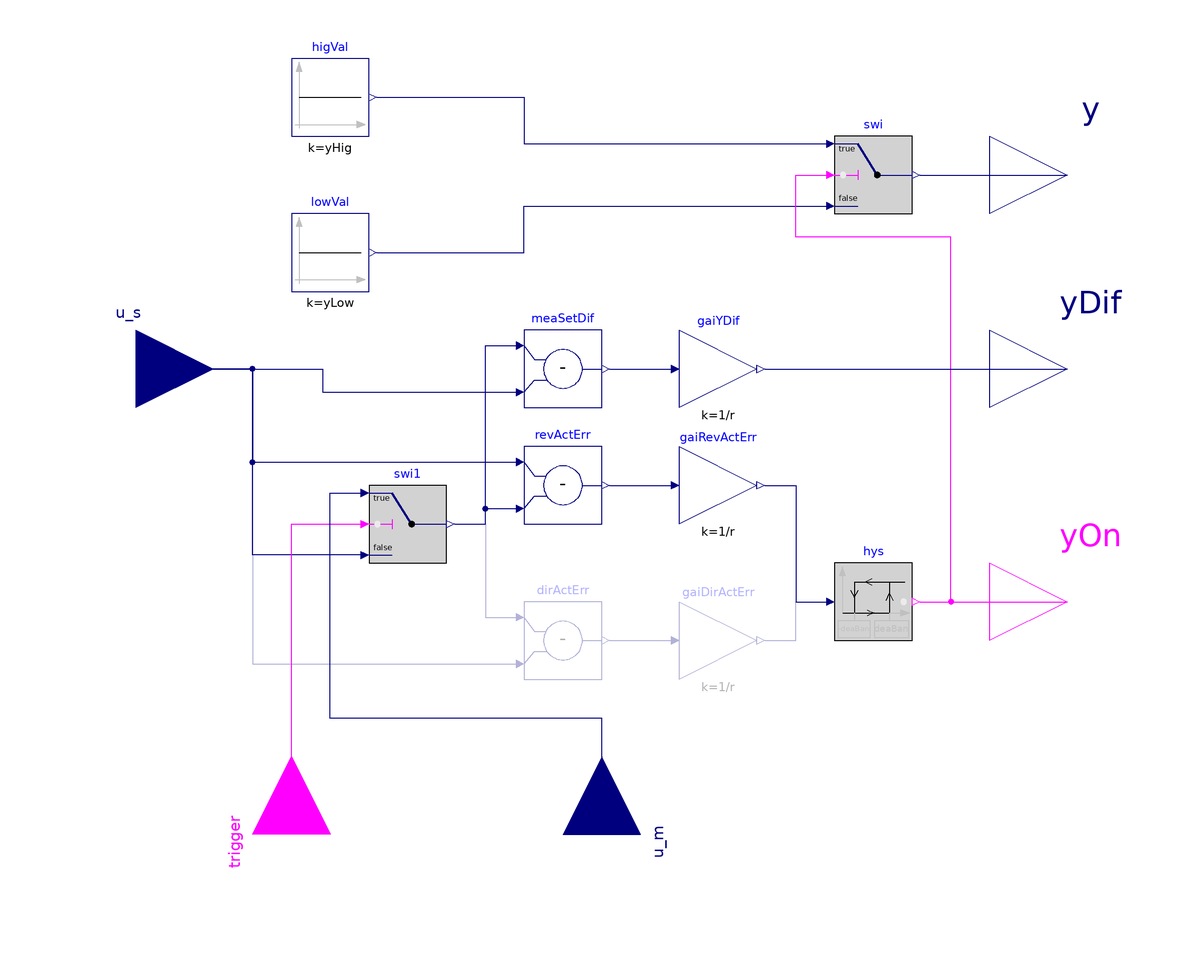

The component connection diagram of the Modelica model below, drawn from its own Placement and Line annotations.

block Controller
  "Output relay signals for tuning PID controllers"
  parameter Real r(min=100*BuildingsLite.Controls.OBC.CDL.Constants.eps) = 1
    "Typical range of control error, used for scaling the control error";
  parameter Real yHig(
    final min=1E-6)
    "Higher value for the relay output";
  parameter Real yLow(
    final min=1E-6,
    final max=yHig)
    "Lower value for the relay output";
  parameter Real deaBan(min=1E-6)
    "Deadband for holding the relay output";
  parameter Boolean reverseActing=true
    "Set to true for reverse acting, or false for direct acting control action";

  BuildingsLite.Controls.OBC.CDL.Interfaces.RealInput u_s
    "Setpoint input signal"
    annotation (Placement(transformation(extent={{-140,-20},{-100,20}}),
    iconTransformation(extent={{-140,-20},{-100,20}})));
  BuildingsLite.Controls.OBC.CDL.Interfaces.RealInput u_m
    "Measurement input signal"
    annotation (Placement(transformation(extent={{20,-20},{-20,20}},rotation=270,
        origin={0,-120})));
  BuildingsLite.Controls.OBC.CDL.Interfaces.BooleanInput trigger
    "Connector for enabling the relay controller"
    annotation (Placement(transformation(extent={{-20,-20},{20,20}},rotation=90,
        origin={-80,-120})));
  BuildingsLite.Controls.OBC.CDL.Interfaces.RealOutput y
    "Control output"
    annotation (Placement(transformation(extent={{100,30},{140,70}}),
        iconTransformation(extent={{100,40},{140,80}})));
  BuildingsLite.Controls.OBC.CDL.Interfaces.BooleanOutput yOn
    "Relay switch output, true when control output switches to the higher value"
    annotation (Placement(transformation(extent={{100,-80},{140,-40}}),
        iconTransformation(extent={{100,-80},{140,-40}})));
  BuildingsLite.Controls.OBC.CDL.Interfaces.RealOutput yDif
    "Input difference, measurement - setpoint"
    annotation (Placement(transformation(extent={{100,-20},{140,20}}),
        iconTransformation(extent={{100,-20},{140,20}})));

protected
  BuildingsLite.Controls.OBC.CDL.Reals.Switch swi
    "Switch between a higher value and a lower value"
    annotation (Placement(transformation(extent={{60,40},{80,60}})));
  BuildingsLite.Controls.OBC.CDL.Reals.Sources.Constant higVal(
    final k=yHig)
    "Higher value for the output"
    annotation (Placement(transformation(extent={{-80,60},{-60,80}})));
  BuildingsLite.Controls.OBC.CDL.Reals.Sources.Constant lowVal(
    final k=yLow)
    "Lower value for the output"
    annotation (Placement(transformation(extent={{-80,20},{-60,40}})));
  BuildingsLite.Controls.OBC.CDL.Reals.Switch swi1
    "Switch between a higher value and a lower value"
    annotation (Placement(transformation(extent={{-10,-10},{10,10}}, origin={-50,-40})));
  BuildingsLite.Controls.OBC.CDL.Reals.Subtract revActErr if reverseActing
    "Control error when reverse acting, setpoint - measurement"
    annotation (Placement(transformation(extent={{-20,-40},{0,-20}})));
  BuildingsLite.Controls.OBC.CDL.Reals.Hysteresis hys(
    final uLow=-deaBan,
    final uHigh=deaBan,
    final pre_y_start=true)
    "Check if the input difference exceeds the thresholds, by default the relay control is on"
    annotation (Placement(transformation(extent={{60,-70},{80,-50}})));
  BuildingsLite.Controls.OBC.CDL.Reals.Subtract dirActErr if not reverseActing
    "Control error when direct acting, measurement - setpoint"
    annotation (Placement(transformation(extent={{-20,-80},{0,-60}})));
  BuildingsLite.Controls.OBC.CDL.Reals.Subtract meaSetDif
    "Inputs difference, (measurement - setpoint)"
    annotation (Placement(transformation(extent={{-20,-10},{0,10}})));
  BuildingsLite.Controls.OBC.CDL.Reals.MultiplyByParameter gaiYDif(
    final k=1/r)
    "Gain to normalized control error by r"
    annotation (Placement(transformation(extent={{20,-10},{40,10}})));
  BuildingsLite.Controls.OBC.CDL.Reals.MultiplyByParameter gaiRevActErr(
    final k=1/r) if reverseActing
    "Gain to normalized control error by r"
    annotation (Placement(transformation(extent={{20,-40},{40,-20}})));
  BuildingsLite.Controls.OBC.CDL.Reals.MultiplyByParameter gaiDirActErr(
    final k=1/r) if not reverseActing
    "Gain to normalized control error by r"
    annotation (Placement(transformation(extent={{20,-80},{40,-60}})));
equation
  connect(swi.y, y)
    annotation (Line(points={{82,50},{120,50}}, color={0,0,127}));
  connect(higVal.y, swi.u1)
    annotation (Line(points={{-58,70},{-20,70},{-20,58},{58,58}},color={0,0,127}));
  connect(lowVal.y, swi.u3) annotation (Line(points={{-58,30},{-20,30},{-20,42},
          {58,42}},color={0,0,127}));
  connect(swi1.u3, u_s) annotation (Line(points={{-62,-48},{-90,-48},{-90,0},{-120,
          0}}, color={0,0,127}));
  connect(trigger, swi1.u2) annotation (Line(points={{-80,-120},{-80,-40},{-62,-40}},
          color={255,0,255}));
  connect(u_m, swi1.u1) annotation (Line(points={{0,-120},{0,-90},{-70,-90},{-70,
          -32},{-62,-32}}, color={0,0,127}));
  connect(u_s, revActErr.u1) annotation (Line(points={{-120,0},{-90,0},{-90,-24},
          {-22,-24}}, color={0,0,127}));
  connect(u_s, dirActErr.u2) annotation (Line(points={{-120,0},{-90,0},{-90,-76},
          {-22,-76}}, color={0,0,127}));
  connect(swi1.y, revActErr.u2) annotation (Line(points={{-38,-40},{-30,-40},{-30,
          -36},{-22,-36}}, color={0,0,127}));
  connect(swi1.y, dirActErr.u1) annotation (Line(points={{-38,-40},{-30,-40},{-30,
          -64},{-22,-64}}, color={0,0,127}));
  connect(hys.y, swi.u2) annotation (Line(points={{82,-60},{90,-60},{90,34},{50,
          34},{50,50},{58,50}}, color={255,0,255}));
  connect(hys.y, yOn) annotation (Line(points={{82,-60},{120,-60}}, color={255,0,255}));
  connect(swi1.y, meaSetDif.u1) annotation (Line(points={{-38,-40},{-30,-40},{
          -30,6},{-22,6}}, color={0,0,127}));
  connect(u_s, meaSetDif.u2) annotation (Line(points={{-120,0},{-72,0},{-72,-6},
          {-22,-6}}, color={0,0,127}));
  connect(meaSetDif.y, gaiYDif.u)
    annotation (Line(points={{2,0},{18,0}}, color={0,0,127}));
  connect(gaiYDif.y, yDif)
    annotation (Line(points={{42,0},{120,0}}, color={0,0,127}));
  connect(revActErr.y, gaiRevActErr.u)
    annotation (Line(points={{2,-30},{18,-30}}, color={0,0,127}));
  connect(gaiRevActErr.y, hys.u) annotation (Line(points={{42,-30},{50,-30},{50,
          -60},{58,-60}}, color={0,0,127}));
  connect(dirActErr.y, gaiDirActErr.u)
    annotation (Line(points={{2,-70},{18,-70}}, color={0,0,127}));
  connect(gaiDirActErr.y, hys.u) annotation (Line(points={{42,-70},{50,-70},{50,
          -60},{58,-60}}, color={0,0,127}));
annotation (defaultComponentName = "relCon",
        Icon(coordinateSystem(preserveAspectRatio=false), graphics={
        Rectangle(
          extent={{-100,-100},{100,100}},
          lineColor={0,0,127},
          fillColor={255,255,255},
          fillPattern=FillPattern.Solid),
        Text(
          extent={{-100,140},{100,100}},
          textString="%name",
          textColor={0,0,255}),
        Polygon(
          points={{-70,92},{-78,70},{-62,70},{-70,92}},
          lineColor={192,192,192},
          fillColor={192,192,192},
          fillPattern=FillPattern.Solid),
        Polygon(
          points={{84,-70},{62,-62},{62,-78},{84,-70}},
          lineColor={192,192,192},
          fillColor={192,192,192},
          fillPattern=FillPattern.Solid),
        Line(
          points={{-70,78},{-70,-90}},
          color={192,192,192}),
        Line(
          points={{-80,-70},{80,-70}},
          color={192,192,192}),
        Text(
          extent={{-62,-10},{84,-52}},
          textColor={0,0,0},
          textString="Relay"),
        Line(points={{-70,24},{-34,24},{-34,58},{38,58},{38,24},{66,24}}, color
            ={28,108,200})}), Diagram(
        coordinateSystem(preserveAspectRatio=false)),
Documentation(info="<html>
<p>
This block generates a relay output <code>yDif = (u_m - u_s)/r</code>, where
<code>u_m</code> is the measurement,
<code>u_s</code> is the setpoint and
<code>r</code> is the typical range of control error.
</p>
<p>
This block also generates the control output <code>y</code>,
and a boolean relay switch output <code>yOn</code> using the following
procedure.
</p>
<p>
Step 1: Calculate control error,
</p>
<ul>
<li>
If the parameter <code>reverseActing = true</code>, set the control error <code>err = (u_s - u_m)/r</code>,
else set <code>err = (u_m - u_s)/r</code>.
</li>
</ul>
<p>
Step 2: Calculate <code>y</code> and <code>yOn</code>,
</p>
<ul>
<li>
If <code>err &gt; deaBan</code> and <code>trigger = true</code>,
then <code>y = yHig</code> and <code>yOn = true</code>,
</li>
<li>
else if <code>err &lt; -deaBan</code> and <code>trigger = true</code>,
then <code>y = yLow</code> and <code>yOn = false</code>,
</li>
<li>
else, <code>y</code> and <code>yOn</code> are kept as the initial values.
</li>
</ul>
<p>
where <code>deaBan</code> is a dead band, <code>yHig</code> and <code>yLow</code>
are the higher value and the lower value of the output <code>y</code>, respectively.
</p>
<h4>References</h4>
<p>
J. Berner (2017).
<a href=\"https://lucris.lub.lu.se/ws/portalfiles/portal/33100749/ThesisJosefinBerner.pdf\">
\"Automatic Controller Tuning using Relay-based Model Identification.\"</a>
Department of Automatic Control, Lund University.
</p>
</html>", revisions="<html>
<ul>
<li>
March 8, 2024, by Michael Wetter:<br/>
Changed deadband to be consistent within the package.
</li>
<li>
March 8, 2024, by Michael Wetter:<br/>
Propagated range of control error <code>r</code> to relay controller.
</li>
<li>
December 1, 2023, by Sen Huang:<br/>
Add a parameter <code>reverseActing</code><br/>
</li>
<li>
June 1, 2022, by Sen Huang:<br/>
First implementation.<br/>
</li>
</ul>
</html>"));
end Controller;